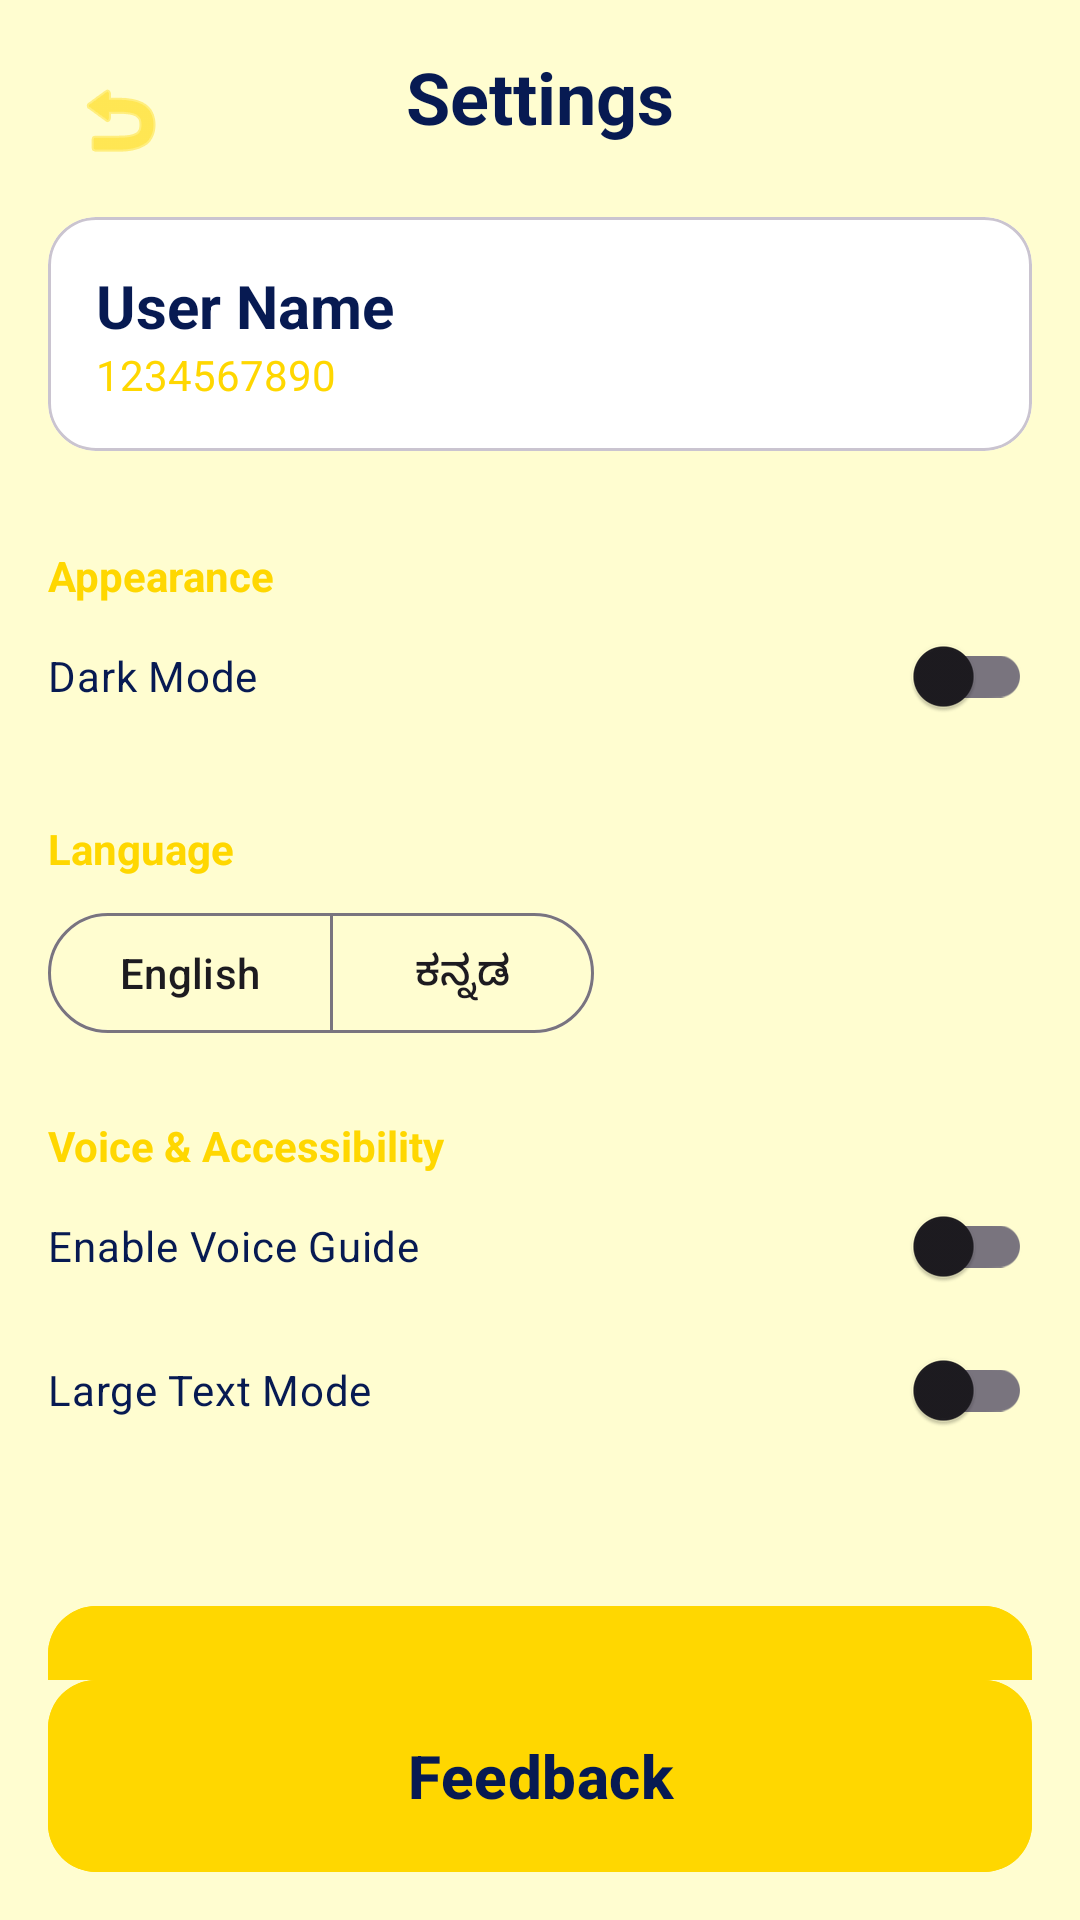

Reconstruct the res/layout file that produces this screen, plus the resources it refers to.
<!-- AndroidManifest.xml: application theme Theme.NammaPlatform -->
<!-- res/layout/activity_settings.xml -->
<?xml version="1.0" encoding="utf-8"?>
<androidx.constraintlayout.widget.ConstraintLayout xmlns:android="http://schemas.android.com/apk/res/android"
    xmlns:app="http://schemas.android.com/apk/res-auto"
    android:layout_width="match_parent"
    android:layout_height="match_parent"
    android:background="@color/app_bg"
    android:padding="16dp">

    <ImageButton
        android:id="@+id/btn_back"
        android:layout_width="48dp"
        android:layout_height="48dp"
        android:background="?attr/selectableItemBackgroundBorderless"
        android:contentDescription="@string/back"
        android:src="@android:drawable/ic_menu_revert"
        app:layout_constraintStart_toStartOf="parent"
        app:layout_constraintTop_toTopOf="parent"
        app:tint="@color/railway_yellow" />

    <TextView
        android:id="@+id/tv_settings_title"
        android:layout_width="wrap_content"
        android:layout_height="wrap_content"
        android:text="@string/settings"
        android:textColor="@color/app_text"
        android:textSize="24sp"
        android:textStyle="bold"
        app:layout_constraintEnd_toEndOf="parent"
        app:layout_constraintStart_toStartOf="parent"
        app:layout_constraintTop_toTopOf="parent" />

    <androidx.core.widget.NestedScrollView
        android:layout_width="match_parent"
        android:layout_height="0dp"
        android:layout_marginTop="24dp"
        app:layout_constraintBottom_toTopOf="@+id/btn_feedback"
        app:layout_constraintTop_toBottomOf="@+id/tv_settings_title">

        <LinearLayout
            android:layout_width="match_parent"
            android:layout_height="wrap_content"
            android:orientation="vertical">

            
            <com.google.android.material.card.MaterialCardView
                android:layout_width="match_parent"
                android:layout_height="wrap_content"
                android:layout_marginBottom="16dp"
                app:cardBackgroundColor="@color/app_card_bg"
                app:cardCornerRadius="16dp">
                <LinearLayout
                    android:layout_width="match_parent"
                    android:layout_height="wrap_content"
                    android:orientation="vertical"
                    android:padding="16dp">
                    <TextView
                        android:id="@+id/tv_user_name"
                        android:layout_width="wrap_content"
                        android:layout_height="wrap_content"
                        android:text="User Name"
                        android:textColor="@color/app_text"
                        android:textSize="20sp"
                        android:textStyle="bold" />
                    <TextView
                        android:id="@+id/tv_user_phone"
                        android:layout_width="wrap_content"
                        android:layout_height="wrap_content"
                        android:text="1234567890"
                        android:textColor="@color/railway_yellow"
                        android:textSize="14sp" />
                </LinearLayout>
            </com.google.android.material.card.MaterialCardView>

            
            <TextView
                android:layout_width="wrap_content"
                android:layout_height="wrap_content"
                android:layout_marginTop="16dp"
                android:text="@string/appearance"
                android:textColor="@color/railway_yellow"
                android:textStyle="bold" />

            <com.google.android.material.switchmaterial.SwitchMaterial
                android:id="@+id/switch_dark_mode"
                android:layout_width="match_parent"
                android:layout_height="wrap_content"
                android:text="@string/dark_mode"
                android:textColor="@color/app_text" />

            
            <TextView
                android:layout_width="wrap_content"
                android:layout_height="wrap_content"
                android:layout_marginTop="24dp"
                android:text="@string/language"
                android:textColor="@color/railway_yellow"
                android:textStyle="bold" />

            <com.google.android.material.button.MaterialButtonToggleGroup
                android:id="@+id/toggle_language"
                android:layout_width="wrap_content"
                android:layout_height="wrap_content"
                android:layout_marginTop="8dp"
                app:singleSelection="true">
                <com.google.android.material.button.MaterialButton
                    android:id="@+id/btn_lang_en"
                    style="?attr/materialButtonOutlinedStyle"
                    android:layout_width="wrap_content"
                    android:layout_height="wrap_content"
                    android:text="English" />
                <com.google.android.material.button.MaterialButton
                    android:id="@+id/btn_lang_kn"
                    style="?attr/materialButtonOutlinedStyle"
                    android:layout_width="wrap_content"
                    android:layout_height="wrap_content"
                    android:text="ಕನ್ನಡ" />
            </com.google.android.material.button.MaterialButtonToggleGroup>

            
            <TextView
                android:layout_width="wrap_content"
                android:layout_height="wrap_content"
                android:layout_marginTop="24dp"
                android:text="@string/voice_accessibility"
                android:textColor="@color/railway_yellow"
                android:textStyle="bold" />

            <com.google.android.material.switchmaterial.SwitchMaterial
                android:id="@+id/switch_voice_guide"
                android:layout_width="match_parent"
                android:layout_height="wrap_content"
                android:text="@string/enable_voice"
                android:textColor="@color/app_text" />

            <com.google.android.material.switchmaterial.SwitchMaterial
                android:id="@+id/switch_large_text"
                android:layout_width="match_parent"
                android:layout_height="wrap_content"
                android:text="@string/large_text"
                android:textColor="@color/app_text" />

            <com.google.android.material.button.MaterialButton
                android:id="@+id/btn_reset"
                style="@style/ButtonStyle"
                android:layout_width="match_parent"
                android:layout_height="64dp"
                android:layout_marginTop="48dp"
                android:text="@string/reset_app"
                app:backgroundTint="@color/red" />

        </LinearLayout>
    </androidx.core.widget.NestedScrollView>

    <com.google.android.material.button.MaterialButton
        android:id="@+id/btn_feedback"
        style="@style/ButtonStyle"
        android:layout_width="match_parent"
        android:layout_height="64dp"
        android:text="@string/feedback"
        app:layout_constraintBottom_toBottomOf="parent" />

</androidx.constraintlayout.widget.ConstraintLayout>
<!-- resources referenced by this layout -->
<resources>
  <color name="app_bg">#FFFDD0</color>
  <color name="app_card_bg">#FFFFFF</color>
  <color name="app_text">#071A52</color>
  <color name="railway_yellow">#FFD700</color>
  <color name="red">#FF4C4C</color>
  <string name="appearance">Appearance</string>
  <string name="back">Back</string>
  <string name="dark_mode">Dark Mode</string>
  <string name="enable_voice">Enable Voice Guide</string>
  <string name="feedback">Feedback</string>
  <string name="language">Language</string>
  <string name="large_text">Large Text Mode</string>
  <string name="reset_app">Reset App</string>
  <string name="settings">Settings</string>
  <string name="voice_accessibility">Voice &amp; Accessibility</string>
  <style name="ButtonStyle" parent="Widget.Material3.Button">
          <item name="android:insetTop">0dp</item>
          <item name="android:insetBottom">0dp</item>
          <item name="shapeAppearance">@style/RoundedShape</item>
          <item name="android:backgroundTint">#FFD700</item>
          <item name="android:textColor">#071A52</item>
          <item name="android:textSize">20sp</item>
          <item name="android:textStyle">bold</item>
      </style>
  <style name="Theme.NammaPlatform" parent="Theme.Material3.Light.NoActionBar">
          <item name="colorPrimary">#071A52</item>
          <item name="colorOnPrimary">@color/white</item>
          <item name="colorSecondary">#FFD700</item>
          <item name="colorOnSecondary">#071A52</item>
          <item name="android:statusBarColor">#071A52</item>
          <item name="android:windowBackground">@color/app_bg</item>
          <item name="android:textColorPrimary">#071A52</item>
      </style>
  <style name="RoundedShape">
          <item name="cornerSize">16dp</item>
      </style>
  <color name="white">#FFFFFF</color>
</resources>
